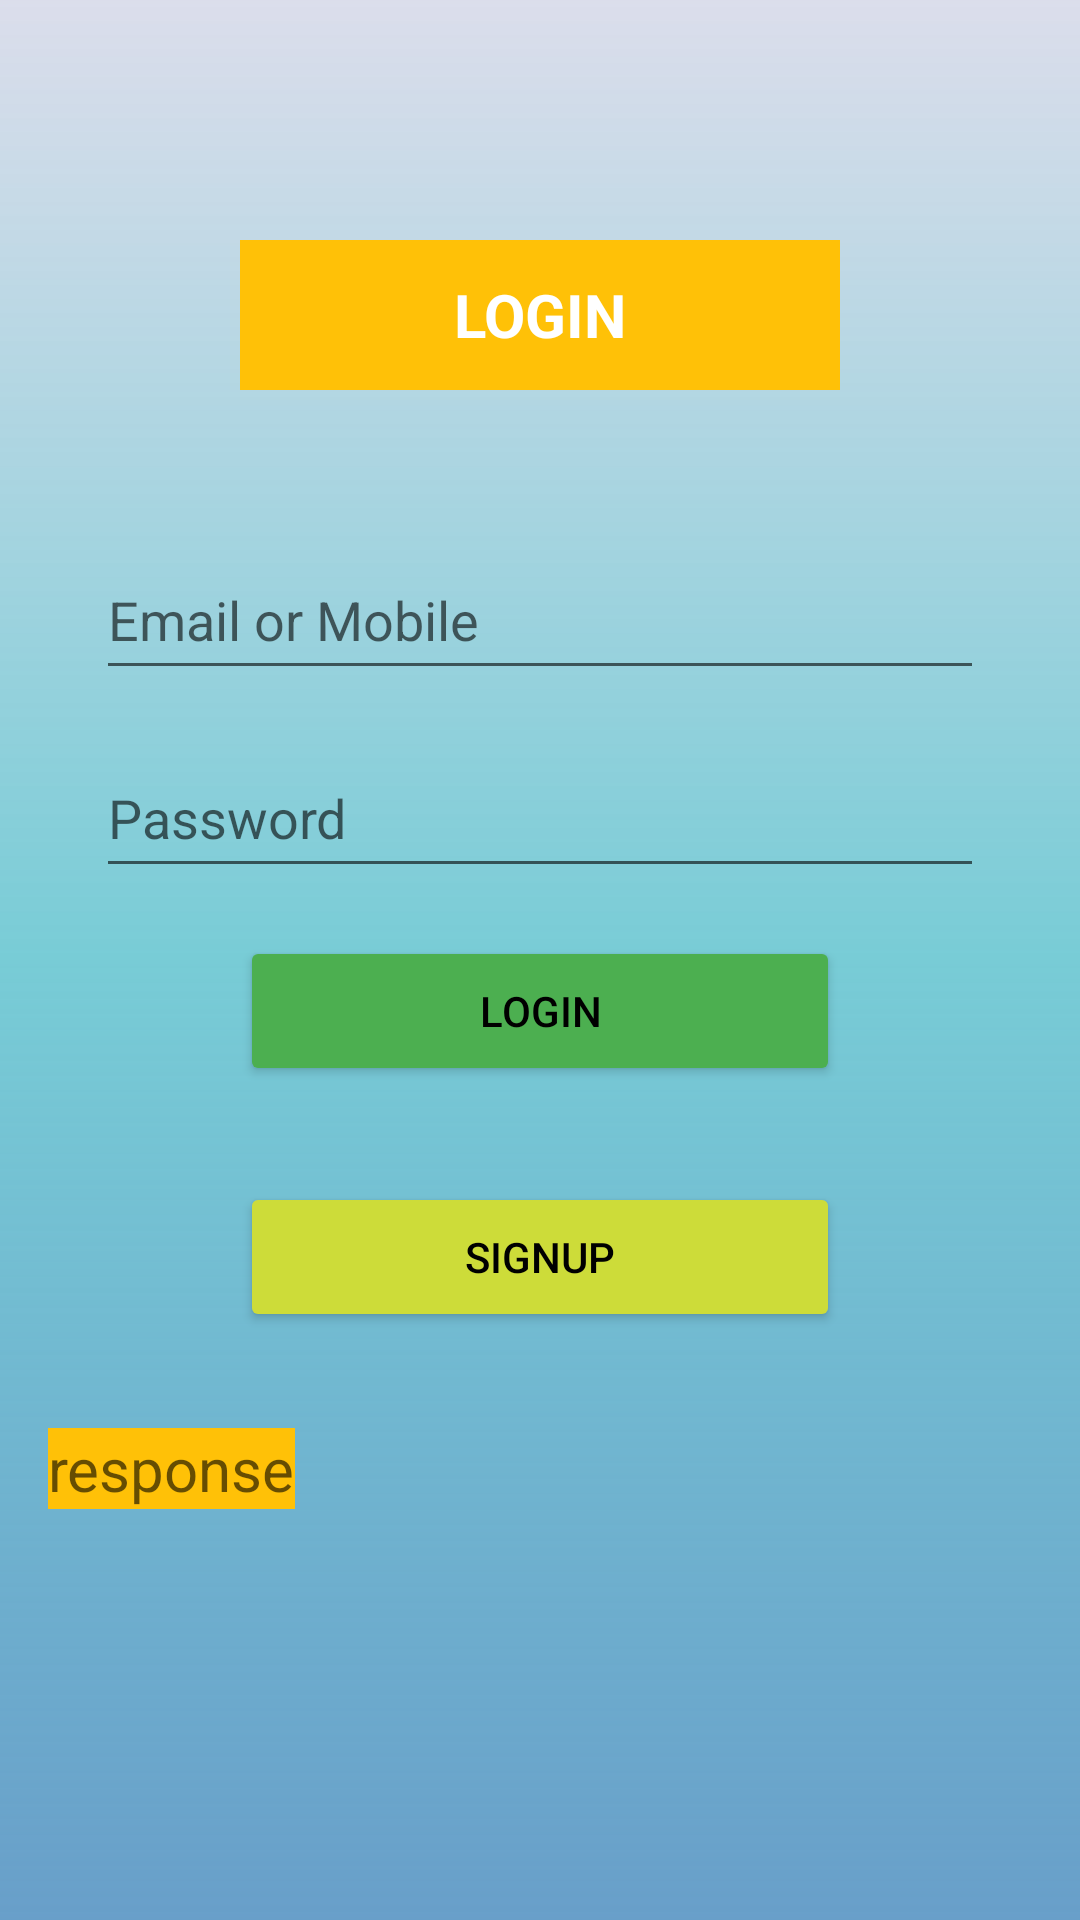

Reconstruct the res/layout file that produces this screen, plus the resources it refers to.
<!-- AndroidManifest.xml: application theme Theme.LoginSignUpAPI -->
<!-- res/layout/activity_main.xml -->
<?xml version="1.0" encoding="utf-8"?>
<LinearLayout xmlns:android="http://schemas.android.com/apk/res/android"
    xmlns:app="http://schemas.android.com/apk/res-auto"
    xmlns:tools="http://schemas.android.com/tools"
    android:layout_width="match_parent"
    android:layout_height="match_parent"
    android:orientation="vertical"
    android:background="@drawable/bg_colour"
    tools:context=".MainActivity">


    <TextView
        android:layout_width="200dp"
        android:layout_height="50dp"
        android:text="LOGIN"
        android:layout_gravity="center"
        android:textStyle="bold"
        android:background="#FFC107"
        android:layout_marginTop="80dp"
        android:textColor="@color/white"
        android:gravity="center"
        android:textSize="20sp"/>

    <EditText
        android:id="@+id/em_edt"
        android:layout_width="match_parent"
        android:layout_height="50dp"
        android:layout_marginLeft="32dp"
        android:layout_marginRight="32dp"
        android:layout_marginTop="50dp"
        android:hint="Email or Mobile"/>
    <EditText
        android:id="@+id/pass_edt"
        android:layout_width="match_parent"
        android:layout_height="50dp"
        android:hint="Password"
        android:layout_marginLeft="32dp"
        android:layout_marginRight="32dp"
        android:layout_marginTop="16dp"/>

    <Button
        android:layout_width="200dp"
        android:layout_height="50dp"
        android:layout_gravity="center"
        android:layout_margin="16dp"
        android:backgroundTint="#4CAF50"
        android:text="LOGIN"
        android:textColor="@color/black"
        android:id="@+id/login"/>
    <Button
        android:layout_width="200dp"
        android:layout_height="50dp"
        android:layout_gravity="center"
        android:layout_margin="16dp"
        android:text="Signup"
        android:textColor="@color/black"
        android:backgroundTint="#CDDC39"
        android:id="@+id/signup"/>

    <TextView
        android:layout_width="wrap_content"
        android:layout_height="wrap_content"
        android:layout_margin="16dp"
        android:hint="response"
        android:background="#FFC107"
        android:textSize="20sp"
        android:id="@+id/response_text"/>



</LinearLayout>
<!-- resources referenced by this layout -->
<resources>
  <!-- drawable bg_colour (drawable) -->
  <?xml version="1.0" encoding="utf-8"?>
  <shape xmlns:android="http://schemas.android.com/apk/res/android">
      <gradient android:startColor="#BACED1E4"
          android:centerColor="#78CCD6"
          android:endColor="#C13880B8"
          android:angle="270"/>
  
  </shape>
  <style name="Theme.LoginSignUpAPI" parent="Theme.MaterialComponents.DayNight.DarkActionBar">
          
          <item name="colorPrimary">@color/purple_500</item>
          <item name="colorPrimaryVariant">@color/purple_700</item>
          <item name="colorOnPrimary">@color/white</item>
          
          <item name="colorSecondary">@color/teal_200</item>
          <item name="colorSecondaryVariant">@color/teal_700</item>
          <item name="colorOnSecondary">@color/black</item>
          
          <item name="android:statusBarColor" tools:targetApi="l">?attr/colorPrimaryVariant</item>
          
      </style>
  <!-- not gathered from this repository: default colours our renderer supplied (Android Studio template values) -->
  <color name="purple_500">#FF6200EE</color>
  <color name="purple_700">#FF3700B3</color>
  <color name="teal_200">#FF03DAC5</color>
  <color name="teal_700">#FF018786</color>
  <color name="black">#FF000000</color>
  <color name="white">#FFFFFFFF</color>
</resources>
